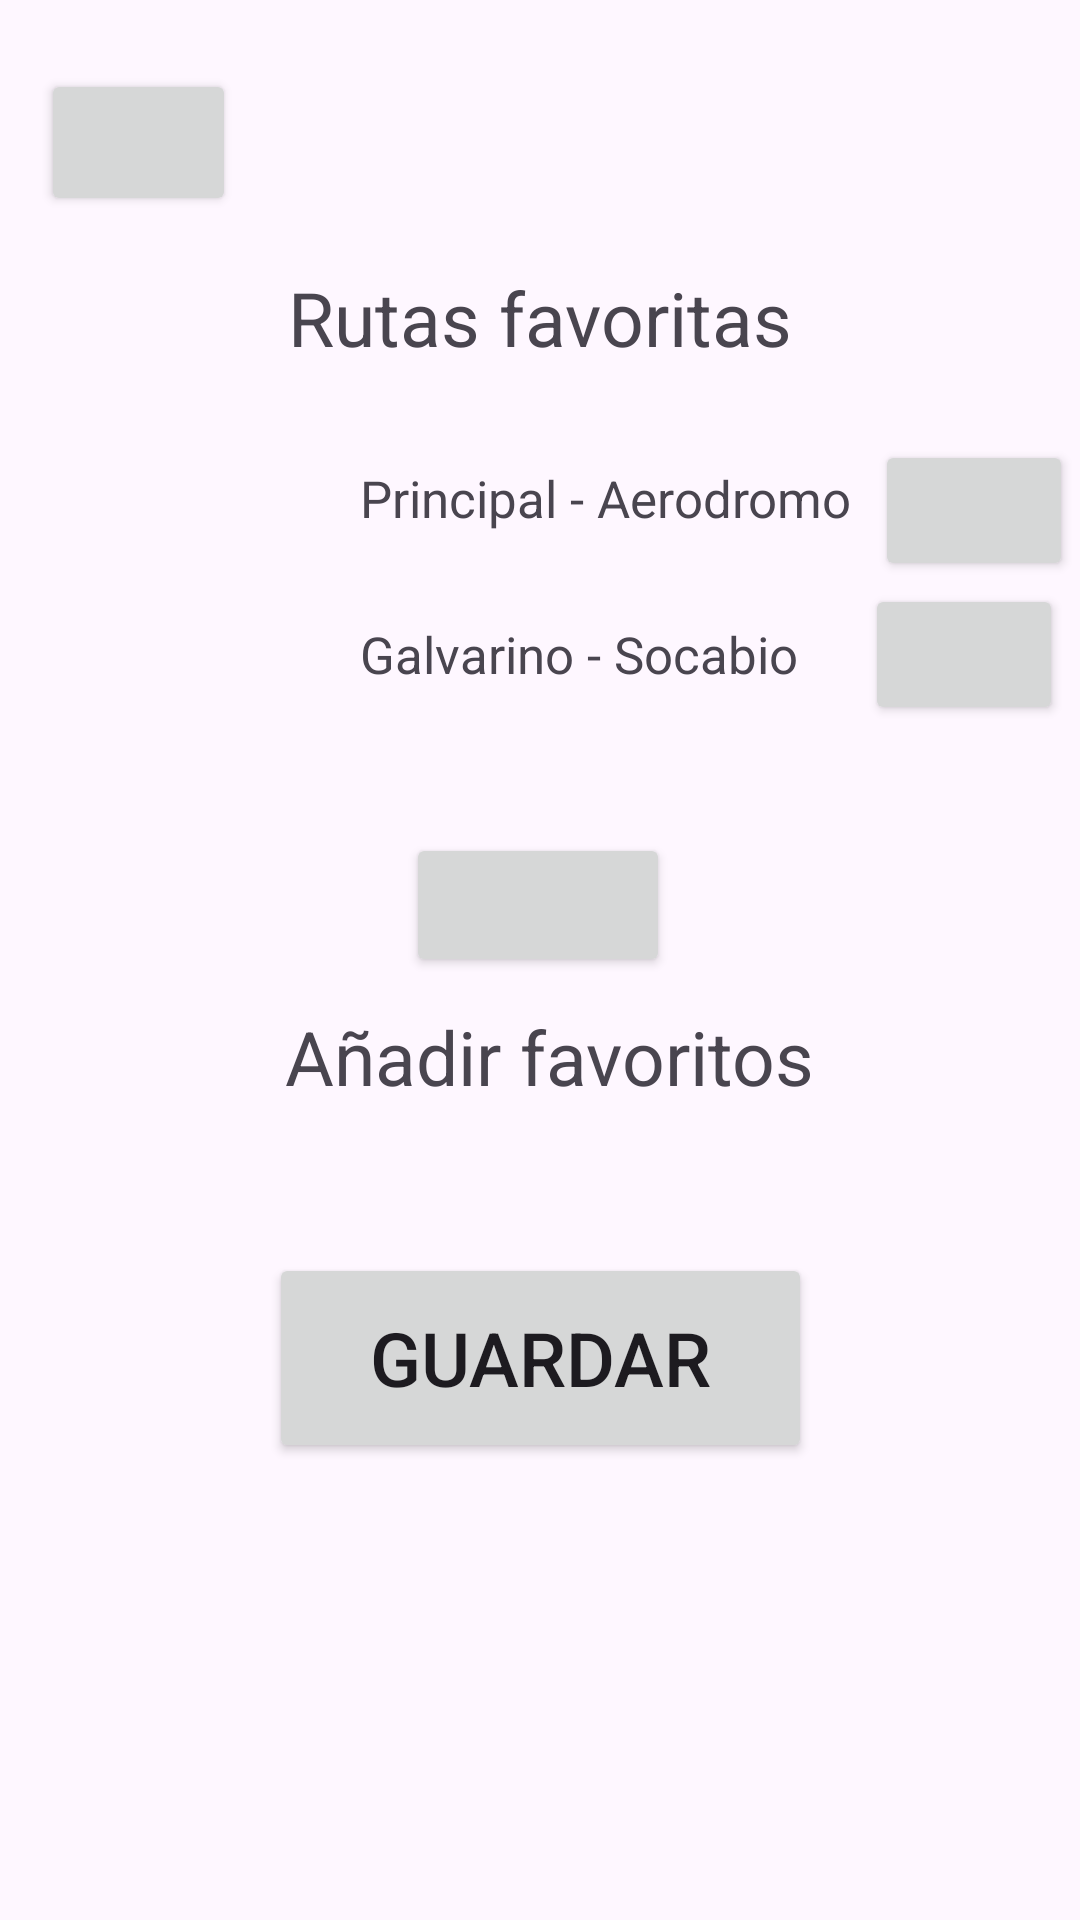

Reconstruct the res/layout file that produces this screen, plus the resources it refers to.
<!-- AndroidManifest.xml: application theme Theme.Proyect_FynD -->
<!-- res/layout/activity_menu_favorito.xml -->
<?xml version="1.0" encoding="utf-8"?>
<androidx.constraintlayout.widget.ConstraintLayout xmlns:android="http://schemas.android.com/apk/res/android"
    xmlns:app="http://schemas.android.com/apk/res-auto"
    xmlns:tools="http://schemas.android.com/tools"
    android:layout_width="match_parent"
    android:layout_height="match_parent"
    tools:context=".Menu_favorito">

    <androidx.constraintlayout.widget.ConstraintLayout
        android:layout_width="match_parent"
        android:layout_height="match_parent"
        tools:context=".Layout.Favoritos"
        tools:layout_editor_absoluteX="0dp"
        tools:layout_editor_absoluteY="0dp">

        <TextView
            android:id="@+id/textView"
            android:layout_width="wrap_content"
            android:layout_height="wrap_content"
            android:text="Rutas favoritas"
            android:textSize="25sp"
            app:layout_constraintBottom_toBottomOf="parent"
            app:layout_constraintEnd_toEndOf="parent"
            app:layout_constraintStart_toStartOf="parent"
            app:layout_constraintTop_toTopOf="parent"
            app:layout_constraintVertical_bias="0.147" />

        <TextView
            android:id="@+id/textView4"
            android:layout_width="wrap_content"
            android:layout_height="wrap_content"
            android:layout_marginStart="120dp"
            android:layout_marginTop="32dp"
            android:text="Principal - Aerodromo"
            android:textSize="17sp"
            app:layout_constraintStart_toStartOf="parent"
            app:layout_constraintTop_toBottomOf="@+id/textView" />

        <TextView
            android:id="@+id/textView5"
            android:layout_width="wrap_content"
            android:layout_height="wrap_content"
            android:layout_marginStart="120dp"
            android:layout_marginTop="84dp"
            android:text="Galvarino - Socabio"
            android:textSize="17sp"
            app:layout_constraintStart_toStartOf="parent"
            app:layout_constraintTop_toBottomOf="@+id/textView" />

        <TextView
            android:id="@+id/textView3"
            android:layout_width="wrap_content"
            android:layout_height="wrap_content"
            android:text="Añadir favoritos"
            android:textSize="25sp"
            app:layout_constraintBottom_toBottomOf="parent"
            app:layout_constraintEnd_toEndOf="parent"
            app:layout_constraintHorizontal_bias="0.519"
            app:layout_constraintStart_toStartOf="parent"
            app:layout_constraintTop_toTopOf="parent"
            app:layout_constraintVertical_bias="0.553" />

        <Button
            android:id="@+id/button11"
            android:layout_width="65dp"
            android:layout_height="49dp"
            android:onClick="volver_menu"
            app:icon="@android:drawable/ic_menu_revert"
            app:iconGravity="textStart"
            app:iconPadding="0dp"
            app:iconSize="30sp"
            app:layout_constraintBottom_toBottomOf="parent"
            app:layout_constraintEnd_toEndOf="parent"
            app:layout_constraintHorizontal_bias="0.046"
            app:layout_constraintStart_toStartOf="parent"
            app:layout_constraintTop_toTopOf="parent"
            app:layout_constraintVertical_bias="0.039" />

        <Button
            android:id="@+id/button12"
            android:layout_width="181dp"
            android:layout_height="70dp"
            android:text="Guardar"
            android:textSize="25sp"
            app:layout_constraintBottom_toBottomOf="parent"
            app:layout_constraintEnd_toEndOf="parent"
            app:layout_constraintStart_toStartOf="parent"
            app:layout_constraintTop_toTopOf="parent"
            app:layout_constraintVertical_bias="0.733" />

        <Button
            android:id="@+id/button19"
            android:layout_width="wrap_content"
            android:layout_height="wrap_content"
            android:textAlignment="center"
            android:textIsSelectable="false"
            app:icon="@android:drawable/btn_star"
            app:iconGravity="textStart"
            app:iconPadding="0dp"
            app:iconSize="25sp"
            app:layout_constraintBottom_toBottomOf="parent"
            app:layout_constraintEnd_toEndOf="parent"
            app:layout_constraintHorizontal_bias="0.498"
            app:layout_constraintStart_toStartOf="parent"
            app:layout_constraintTop_toTopOf="parent"
            app:layout_constraintVertical_bias="0.469"
            tools:text="+" />

        <Button
            android:id="@+id/button20"
            android:layout_width="66dp"
            android:layout_height="47dp"
            android:layout_marginTop="24dp"
            app:icon="@android:drawable/ic_input_delete"
            app:iconGravity="textStart"
            app:iconPadding="0dp"
            app:iconSize="20dp"
            app:layout_constraintEnd_toEndOf="parent"
            app:layout_constraintHorizontal_bias="0.75"
            app:layout_constraintStart_toEndOf="@+id/textView4"
            app:layout_constraintTop_toBottomOf="@+id/textView" />

        <Button
            android:id="@+id/button21"
            android:layout_width="66dp"
            android:layout_height="47dp"
            android:layout_marginTop="72dp"
            app:icon="@android:drawable/ic_input_delete"
            app:iconGravity="textStart"
            app:iconPadding="0dp"
            app:iconSize="20dp"
            app:layout_constraintEnd_toEndOf="parent"
            app:layout_constraintHorizontal_bias="0.794"
            app:layout_constraintStart_toEndOf="@+id/textView5"
            app:layout_constraintTop_toBottomOf="@+id/textView" />

    </androidx.constraintlayout.widget.ConstraintLayout>
</androidx.constraintlayout.widget.ConstraintLayout>
<!-- resources referenced by this layout -->
<resources>
  <style name="Theme.Proyect_FynD" parent="Base.Theme.Proyect_FynD" />
  <style name="Base.Theme.Proyect_FynD" parent="Theme.Material3.DayNight.NoActionBar">
          
          
      </style>
</resources>
